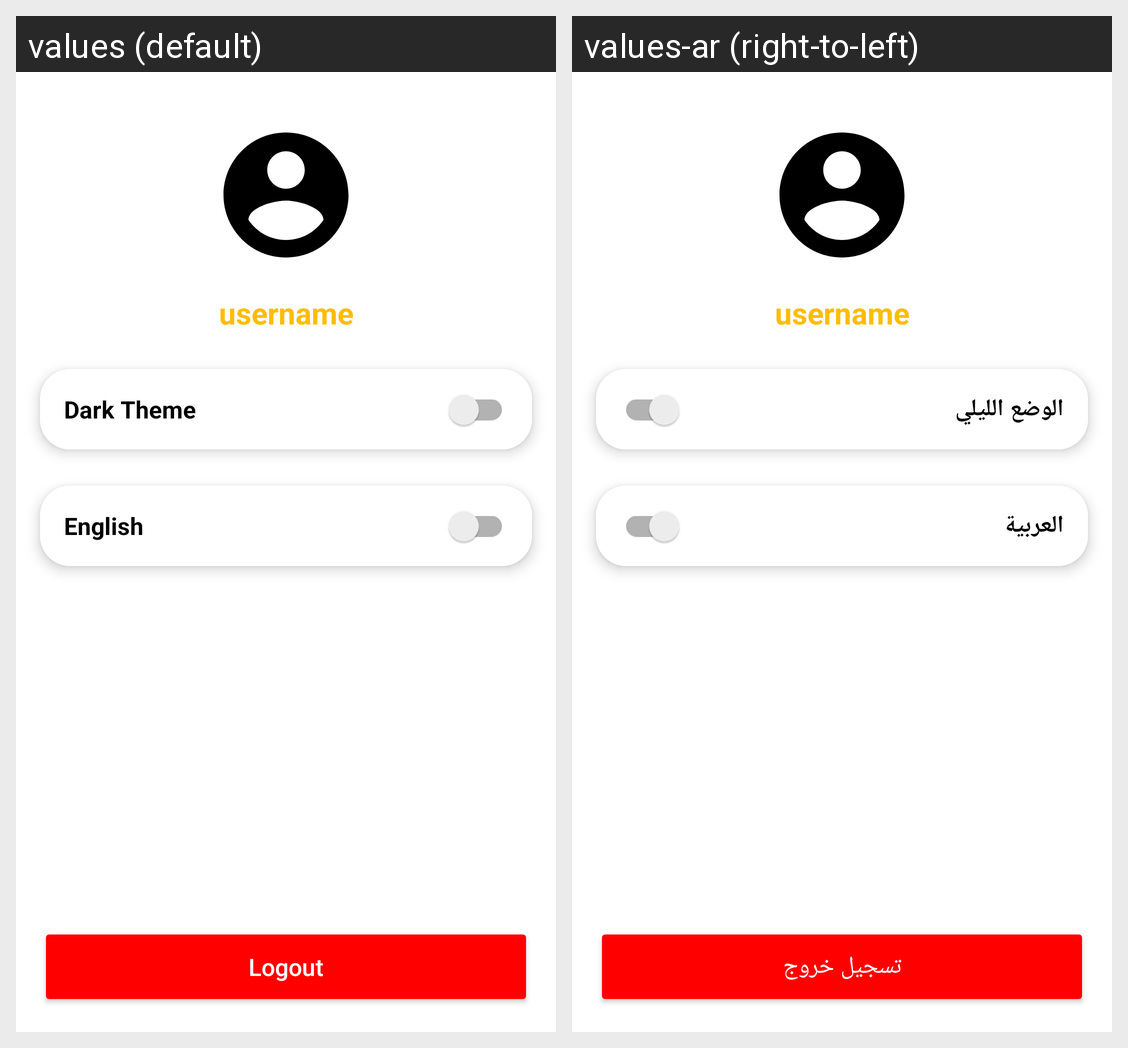

This grid shows one Android layout under two languages. Give, for every string resource on the screen, its name, the default text and each shown locale's text.
Android screen res/layout/activity_profile_settings.xml rendered under 2 locales, left to right: values (default), values-ar (right-to-left). Device: Nexus 5 (rendered at 1080×1920; each locale shown at half size, 540×960, under a caption strip naming it); theme Theme.PersonalInterestsManagerPrimary.
Strings drawn on this screen, with the default value and each locale's value (text and hints the layout hard-codes, and strings that could not be matched under every locale, appear in the picture but are not listed):

darkTheme
  values: Dark Theme
  values-ar: الوضع الليلي

English
  values: English
  values-ar: العربية

logout
  values: Logout
  values-ar: تسجيل خروج
